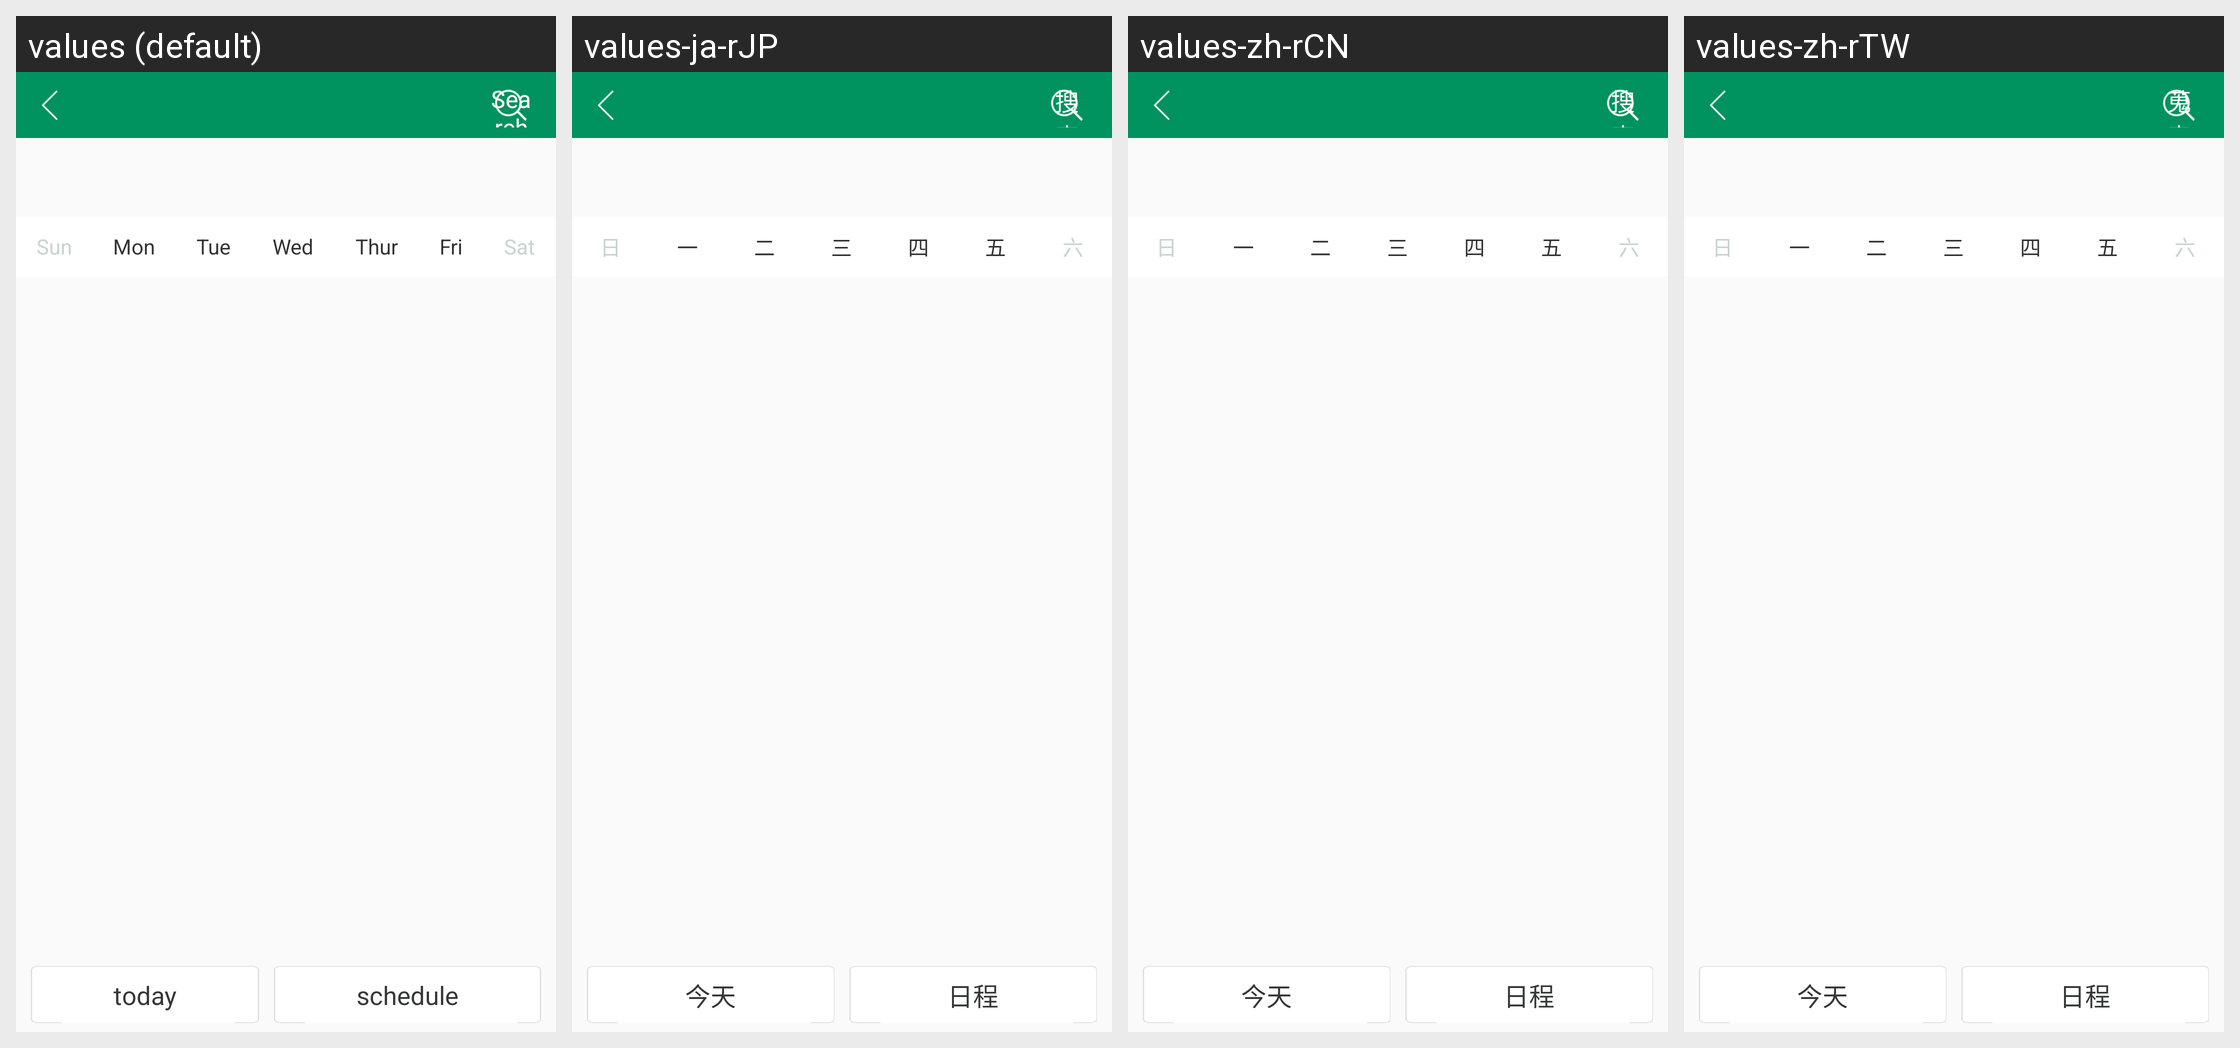

Here is an Android app screen in its default locale and in the app's own translations. Write out the translated-string differences for the strings that appear on this screen.
Android screen res/layout/activity_menu_workbench_my_calendar.xml rendered under 4 locales, left to right: values (default), values-ja-rJP, values-zh-rCN, values-zh-rTW. Device: Nexus 5 (rendered at 1080×1920; each locale shown at half size, 540×960, under a caption strip naming it); theme AppTheme.
Strings drawn on this screen, with the default value and each locale's value (text and hints the layout hard-codes, and strings that could not be matched under every locale, appear in the picture but are not listed):

sunday
  values: Sun
  values-ja-rJP: 日
  values-zh-rCN: 日
  values-zh-rTW: 日

monday
  values: Mon
  values-ja-rJP: 一
  values-zh-rCN: 一
  values-zh-rTW: 一

tuesday
  values: Tue
  values-ja-rJP: 二
  values-zh-rCN: 二
  values-zh-rTW: 二

wednesday
  values: Wed
  values-ja-rJP: 三
  values-zh-rCN: 三
  values-zh-rTW: 三

thursday
  values: Thur
  values-ja-rJP: 四
  values-zh-rCN: 四
  values-zh-rTW: 四

friday
  values: Fri
  values-ja-rJP: 五
  values-zh-rCN: 五
  values-zh-rTW: 五

saturday
  values: Sat
  values-ja-rJP: 六
  values-zh-rCN: 六
  values-zh-rTW: 六

today
  values: today
  values-ja-rJP: 今天
  values-zh-rCN: 今天
  values-zh-rTW: 今天

schedule
  values: schedule
  values-ja-rJP: 日程
  values-zh-rCN: 日程
  values-zh-rTW: 日程

search
  values: Search
  values-ja-rJP: 搜索
  values-zh-rCN: 搜索
  values-zh-rTW: 蒐索
